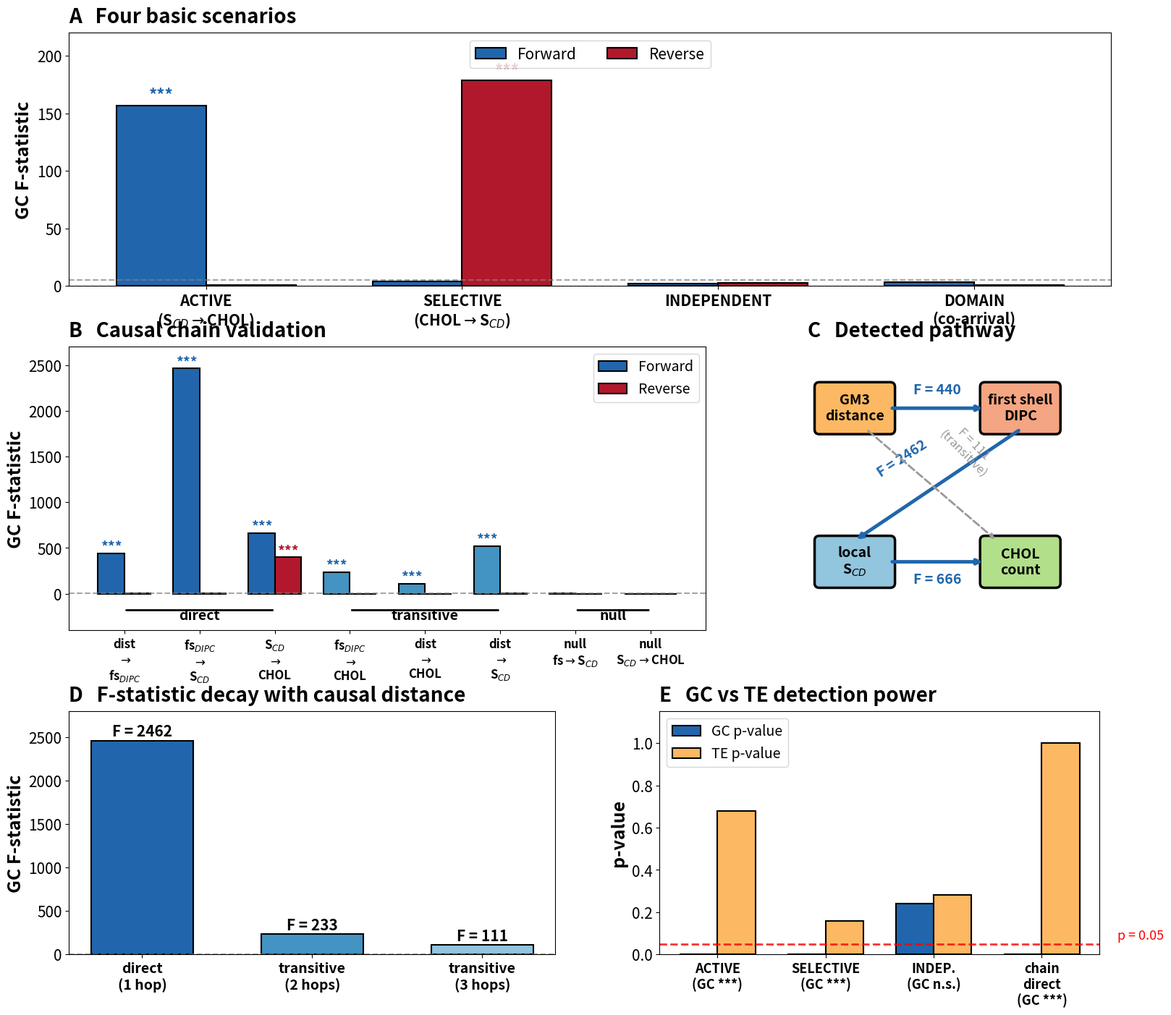

The matplotlib source for this figure: (Note: this script raises an exception after producing the figure.)
#!/usr/bin/env python3
"""
CLAIRE v11 Synthetic Validation Figure

Panel A: 4 basic scenarios (GC F-statistic, forward vs reverse)
Panel B: Causal chain F-statistics (direct + transitive + null)
Panel C: Chain pathway diagram with F-values

SVG output for Illustrator. Large text throughout.
"""
import matplotlib
matplotlib.use('Agg')
import matplotlib.pyplot as plt
import matplotlib.patches as mpatches
import numpy as np

# ── Data from validation ──

# Part A: 4 basic scenarios
a_labels = ['ACTIVE\n(S$_{CD}$$\\rightarrow$CHOL)',
            'SELECTIVE\n(CHOL$\\rightarrow$S$_{CD}$)',
            'INDEPENDENT',
            'DOMAIN\n(co-arrival)']
a_fwd = [156.8, 3.7, 2.0, 3.1]
a_rev = [0.9, 178.6, 2.8, 1.0]
a_fwd_sig = [True, False, False, False]
a_rev_sig = [False, True, False, False]

# Part B: Chain pairs
b_labels = ['dist\n$\\rightarrow$\nfs$_{DIPC}$',
            'fs$_{DIPC}$\n$\\rightarrow$\nS$_{CD}$',
            'S$_{CD}$\n$\\rightarrow$\nCHOL',
            'fs$_{DIPC}$\n$\\rightarrow$\nCHOL',
            'dist\n$\\rightarrow$\nCHOL',
            'dist\n$\\rightarrow$\nS$_{CD}$',
            'null\nfs$\\rightarrow$S$_{CD}$',
            'null\nS$_{CD}$$\\rightarrow$CHOL']
b_fwd = [439.5, 2462.3, 665.6, 233.2, 111.4, 522.7, 4.4, 0.6]
b_rev = [1.9, 3.6, 397.5, 0.8, 1.2, 2.1, 0.6, 0.7]
b_types = ['direct', 'direct', 'direct', 'trans.', 'trans.', 'trans.', 'null', 'null']
b_colors_fwd = ['#2166AC']*3 + ['#4393C3']*3 + ['#AAAAAA']*2
b_colors_rev = ['#B2182B']*3 + ['#D6604D']*3 + ['#AAAAAA']*2

# ── Figure ──
fig = plt.figure(figsize=(16, 14))

# ── Panel A ──
ax1 = fig.add_axes([0.07, 0.72, 0.90, 0.25])
x1 = np.arange(4)
w = 0.35

ax1.bar(x1 - w/2, a_fwd, w, color='#2166AC', edgecolor='black', lw=1.5, label='Forward')
ax1.bar(x1 + w/2, a_rev, w, color='#B2182B', edgecolor='black', lw=1.5, label='Reverse')

for i in range(4):
    if a_fwd_sig[i]:
        ax1.text(x1[i] - w/2, a_fwd[i] + 5, '***', ha='center', fontsize=16, fontweight='bold', color='#2166AC')
    if a_rev_sig[i]:
        ax1.text(x1[i] + w/2, a_rev[i] + 5, '***', ha='center', fontsize=16, fontweight='bold', color='#B2182B')

ax1.axhline(5.0, color='gray', ls='--', lw=1.5, alpha=0.7)
ax1.set_ylabel('GC F-statistic', fontsize=18, fontweight='bold')
ax1.set_xticks(x1)
ax1.set_xticklabels(a_labels, fontsize=15, fontweight='bold')
ax1.tick_params(axis='y', labelsize=15)
ax1.set_ylim(0, 220)
ax1.legend(fontsize=15, loc='upper center', ncol=2)
ax1.set_title('A   Four basic scenarios', fontsize=20, fontweight='bold', loc='left', pad=10)

# ── Panel B ──
ax2 = fig.add_axes([0.07, 0.38, 0.55, 0.28])
x2 = np.arange(8)

bars_f = ax2.bar(x2 - w/2, b_fwd, w, color=b_colors_fwd, edgecolor='black', lw=1.5, label='Forward')
bars_r = ax2.bar(x2 + w/2, b_rev, w, color=b_colors_rev, edgecolor='black', lw=1.5, label='Reverse')

# *** markers for significant forward
for i in range(6):
    ax2.text(x2[i] - w/2, min(b_fwd[i] + 30, 2500), '***', ha='center', fontsize=14, fontweight='bold', color='#2166AC')
# reverse significant for S_CD -> CHOL
ax2.text(x2[2] + w/2, b_rev[2] + 30, '***', ha='center', fontsize=14, fontweight='bold', color='#B2182B')

ax2.axhline(5.0, color='gray', ls='--', lw=1.5, alpha=0.7)

# Bracket labels
ax2.annotate('', xy=(0, -180), xytext=(2, -180), xycoords=('data', 'data'), textcoords=('data', 'data'),
             arrowprops=dict(arrowstyle='-', color='black', lw=2))
ax2.text(1, -280, 'direct', ha='center', fontsize=14, fontweight='bold')
ax2.annotate('', xy=(3, -180), xytext=(5, -180), xycoords=('data', 'data'), textcoords=('data', 'data'),
             arrowprops=dict(arrowstyle='-', color='black', lw=2))
ax2.text(4, -280, 'transitive', ha='center', fontsize=14, fontweight='bold')
ax2.annotate('', xy=(6, -180), xytext=(7, -180), xycoords=('data', 'data'), textcoords=('data', 'data'),
             arrowprops=dict(arrowstyle='-', color='black', lw=2))
ax2.text(6.5, -280, 'null', ha='center', fontsize=14, fontweight='bold')

ax2.set_ylabel('GC F-statistic', fontsize=18, fontweight='bold')
ax2.set_xticks(x2)
ax2.set_xticklabels(b_labels, fontsize=12, fontweight='bold')
ax2.tick_params(axis='y', labelsize=15)
ax2.set_ylim(-400, 2700)
ax2.legend(fontsize=14, loc='upper right')
ax2.set_title('B   Causal chain validation', fontsize=20, fontweight='bold', loc='left', pad=10)

# ── Panel C: Pathway diagram ──
ax3 = fig.add_axes([0.66, 0.38, 0.32, 0.28])
ax3.set_xlim(-0.5, 10.5)
ax3.set_ylim(-1, 11)
ax3.set_aspect('equal')
ax3.axis('off')
ax3.set_title('C   Detected pathway', fontsize=20, fontweight='bold', loc='left', pad=10)

# Boxes
bw, bh = 3.0, 1.8
dist_b = mpatches.FancyBboxPatch((0, 7.5), bw, bh, boxstyle="round,pad=0.2",
                                  facecolor='#FDB863', edgecolor='black', lw=2.5)
fs_b = mpatches.FancyBboxPatch((7, 7.5), bw, bh, boxstyle="round,pad=0.2",
                                facecolor='#F4A582', edgecolor='black', lw=2.5)
scd_b = mpatches.FancyBboxPatch((0, 1), bw, bh, boxstyle="round,pad=0.2",
                                 facecolor='#92C5DE', edgecolor='black', lw=2.5)
chol_b = mpatches.FancyBboxPatch((7, 1), bw, bh, boxstyle="round,pad=0.2",
                                  facecolor='#B2DF8A', edgecolor='black', lw=2.5)
for p in [dist_b, fs_b, scd_b, chol_b]:
    ax3.add_patch(p)

ax3.text(1.5, 8.4, 'GM3\ndistance', ha='center', va='center', fontsize=14, fontweight='bold')
ax3.text(8.5, 8.4, 'first shell\nDIPC', ha='center', va='center', fontsize=14, fontweight='bold')
ax3.text(1.5, 1.9, 'local\nS$_{CD}$', ha='center', va='center', fontsize=14, fontweight='bold')
ax3.text(8.5, 1.9, 'CHOL\ncount', ha='center', va='center', fontsize=14, fontweight='bold')

# Arrows with F-values
# dist -> fs_DIPC
ax3.annotate('', xy=(7, 8.4), xytext=(3, 8.4),
             arrowprops=dict(arrowstyle='->', color='#2166AC', lw=3.5))
ax3.text(5.0, 9.0, 'F = 440', ha='center', fontsize=14, fontweight='bold', color='#2166AC')

# fs_DIPC -> S_CD
ax3.annotate('', xy=(1.5, 2.8), xytext=(8.5, 7.5),
             arrowprops=dict(arrowstyle='->', color='#2166AC', lw=3.5))
ax3.text(3.5, 5.5, 'F = 2462', ha='center', fontsize=14, fontweight='bold', color='#2166AC', rotation=33)

# S_CD -> CHOL
ax3.annotate('', xy=(7, 1.9), xytext=(3, 1.9),
             arrowprops=dict(arrowstyle='->', color='#2166AC', lw=3.5))
ax3.text(5.0, 1.0, 'F = 666', ha='center', fontsize=14, fontweight='bold', color='#2166AC')

# dist -> CHOL (transitive, dashed)
ax3.annotate('', xy=(7.5, 2.8), xytext=(2.0, 7.5),
             arrowprops=dict(arrowstyle='->', color='#999999', lw=2, ls='--'))
ax3.text(6.3, 5.5, 'F = 111\n(transitive)', ha='center', fontsize=12, color='#999999', fontstyle='italic', rotation=-45)

# ── Panel D: F-value decay ──
ax4 = fig.add_axes([0.07, 0.06, 0.42, 0.24])

chain_hops = [0, 1, 2]
chain_f = [2462, 233, 111]
chain_labels_d = ['direct\n(1 hop)', 'transitive\n(2 hops)', 'transitive\n(3 hops)']

ax4.bar(chain_hops, chain_f, 0.6, color=['#2166AC', '#4393C3', '#92C5DE'],
        edgecolor='black', lw=1.5)
for i, f in enumerate(chain_f):
    ax4.text(i, f + 50, f'F = {f}', ha='center', fontsize=15, fontweight='bold')

ax4.axhline(5.0, color='gray', ls='--', lw=1.5, alpha=0.7)
ax4.set_xticks(chain_hops)
ax4.set_xticklabels(chain_labels_d, fontsize=14, fontweight='bold')
ax4.set_ylabel('GC F-statistic', fontsize=18, fontweight='bold')
ax4.tick_params(axis='y', labelsize=15)
ax4.set_ylim(0, 2800)
ax4.set_title('D   F-statistic decay with causal distance', fontsize=20, fontweight='bold', loc='left', pad=10)

# ── Panel E: TE comparison ──
ax5 = fig.add_axes([0.58, 0.06, 0.38, 0.24])

te_scenarios = ['ACTIVE\n(GC ***)', 'SELECTIVE\n(GC ***)', 'INDEP.\n(GC n.s.)', 'chain\ndirect\n(GC ***)']
te_gc_p = [0.000, 0.000, 0.240, 0.000]
te_te_p = [0.680, 0.160, 0.280, 1.000]

x5 = np.arange(4)
ax5.bar(x5 - w/2, te_gc_p, w, color='#2166AC', edgecolor='black', lw=1.5, label='GC p-value')
ax5.bar(x5 + w/2, te_te_p, w, color='#FDB863', edgecolor='black', lw=1.5, label='TE p-value')
ax5.axhline(0.05, color='red', ls='--', lw=2, alpha=0.8)
ax5.text(3.7, 0.07, 'p = 0.05', fontsize=13, color='red', fontstyle='italic')

ax5.set_ylabel('p-value', fontsize=18, fontweight='bold')
ax5.set_xticks(x5)
ax5.set_xticklabels(te_scenarios, fontsize=13, fontweight='bold')
ax5.tick_params(axis='y', labelsize=15)
ax5.set_ylim(0, 1.15)
ax5.legend(fontsize=14, loc='upper left')
ax5.set_title('E   GC vs TE detection power', fontsize=20, fontweight='bold', loc='left', pad=10)

plt.savefig('/mnt/user-data/outputs/Figure_synthetic_validation.svg', format='svg', bbox_inches='tight')
plt.savefig('/mnt/user-data/outputs/Figure_synthetic_validation.png', dpi=300, bbox_inches='tight')
print("Saved Figure_synthetic_validation.svg/.png")
